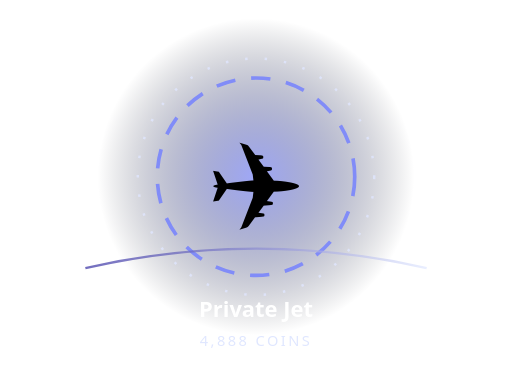
t = 0.00 s
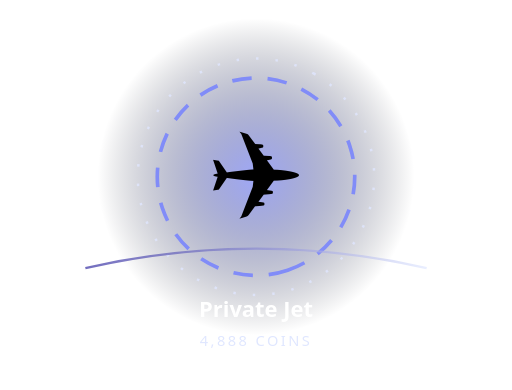
t = 0.81 s
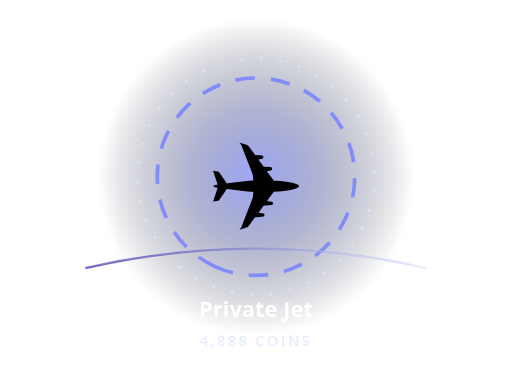
t = 1.30 s
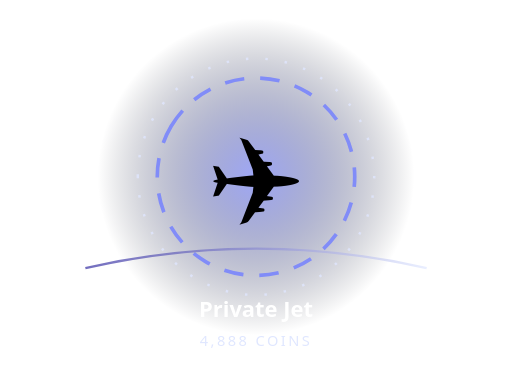
t = 2.40 s
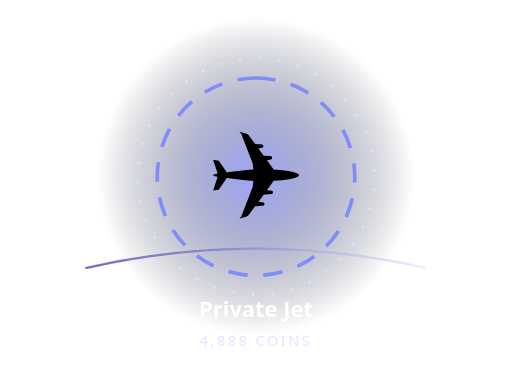
t = 3.08 s
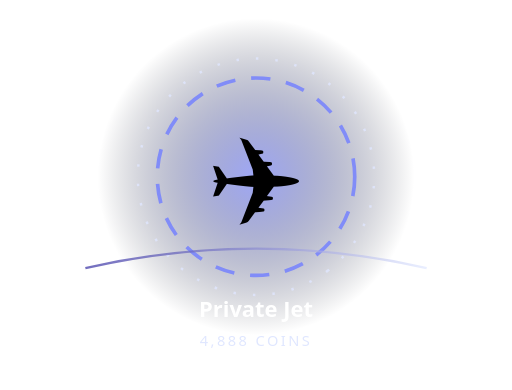
t = 4.10 s

The animated SVG that drew these frames (rendered in a browser with its animation timeline set to each time). Animation: 3 SMIL elements (animateTransform=3); one cycle of 4.80 s, repeats indefinitely.

<svg xmlns="http://www.w3.org/2000/svg" width="420" height="320" viewBox="0 0 420 320" role="img" aria-label="Animated Private Jet">
<defs><radialGradient id="b"><stop stop-color="#818cf8" stop-opacity=".76"/><stop offset="1" stop-color="#080c18" stop-opacity="0"/></radialGradient><linearGradient id="r"><stop stop-color="#3730a3"/><stop offset="1" stop-color="#e0e7ff"/></linearGradient></defs>
<circle cx="210" cy="145" r="130" fill="url(#b)"/>
<circle cx="210" cy="145" r="81" fill="none" stroke="#818cf8" stroke-width="3" stroke-dasharray="16 13"><animateTransform attributeName="transform" type="rotate" from="0 210 145" to="360 210 145" dur="4.1s" repeatCount="indefinite"/></circle>
<circle cx="210" cy="145" r="97" fill="none" stroke="#e0e7ff" stroke-opacity=".8" stroke-width="2" stroke-dasharray="2 14"><animateTransform attributeName="transform" type="rotate" from="360 210 145" to="0 210 145" dur="4.8s" repeatCount="indefinite"/></circle>
<g><animateTransform attributeName="transform" type="translate" values="0 4;0 -8;0 4" dur="1.3s" repeatCount="indefinite"/><text x="210" y="177" font-size="94" text-anchor="middle" font-family="'Segoe UI Emoji','Apple Color Emoji',sans-serif">✈️</text></g>
<path d="M70 220 Q210 188 350 220" fill="none" stroke="url(#r)" stroke-width="2" stroke-opacity=".7"/>
<text x="210" y="260" text-anchor="middle" fill="#fff" font-family="system-ui,sans-serif" font-weight="850" font-size="18">Private Jet</text>
<text x="210" y="284" text-anchor="middle" fill="#e0e7ff" font-family="system-ui,sans-serif" font-size="12" letter-spacing="2">4,888 COINS</text></svg>
